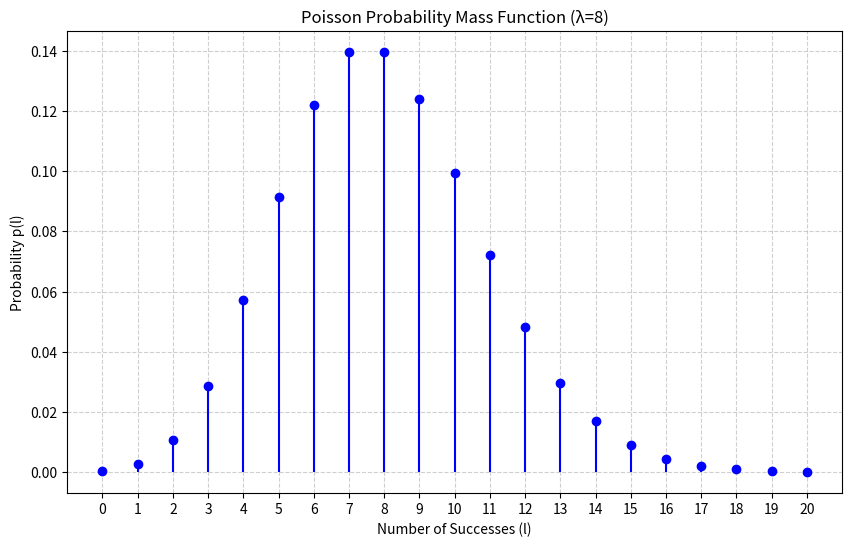
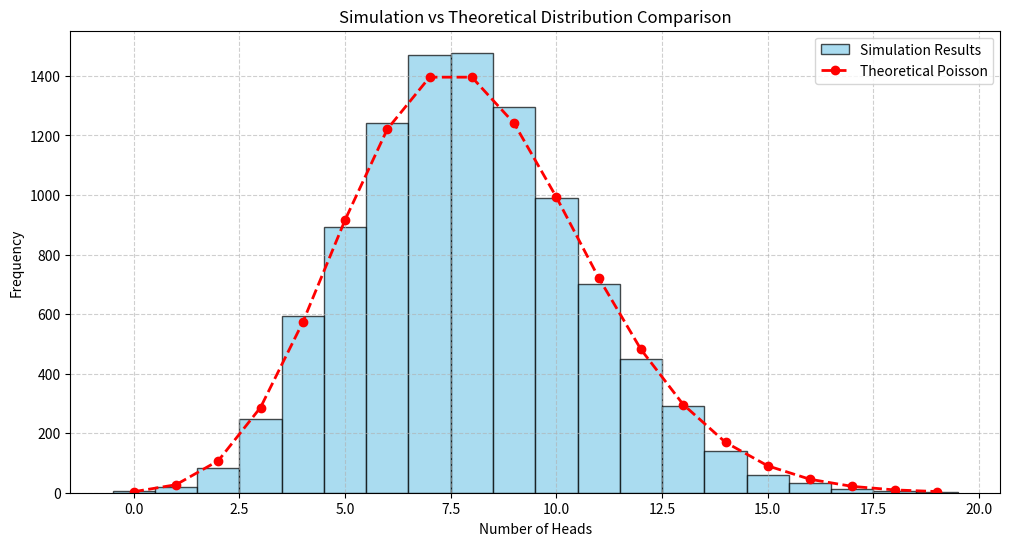

These charts were generated, in order, by the following Python code:
import numpy as np
import matplotlib.pyplot as plt
from scipy.special import factorial

def plot_poisson_pmf(lambda_param=8, max_l=20):
    """绘制泊松分布的概率质量函数
    
    参数:
        lambda_param (float): 泊松分布参数λ
        max_l (int): 最大的l值
    """
    # TODO: 实现泊松分布概率质量函数的计算和绘制
    # 提示：
    # 1. 使用np.arange生成l值序列
    # 2. 使用给定公式计算PMF
    # 3. 使用plt绘制图形并设置标签
    l_values = np.arange(0, max_l + 1)  # 生成0到max_l的整数序列
    pmf = (lambda_param ** l_values) * np.exp(-lambda_param) / factorial(l_values)  # 计算PMF
    
    plt.figure(figsize=(10, 6))
    plt.stem(l_values, pmf, linefmt='b-', markerfmt='bo', basefmt=' ')  # 绘制离散分布
    plt.title(f'Poisson Probability Mass Function (λ={lambda_param})')
    plt.xlabel('Number of Successes (l)')
    plt.ylabel('Probability p(l)')
    plt.grid(True, linestyle='--', alpha=0.6)
    plt.xticks(l_values)

def simulate_coin_flips(n_experiments=10000, n_flips=100, p_head=0.08):
    """模拟多组抛硬币实验
    
    参数:
        n_experiments (int): 实验组数N
        n_flips (int): 每组抛硬币次数
        p_head (float): 正面朝上的概率
        
    返回:
        ndarray: 每组实验中正面朝上的次数
    """
    # TODO: 实现多组抛硬币实验
    # 提示：
    # 1. 使用np.random.choice模拟硬币抛掷
    # 2. 统计每组实验中正面的次数
    return np.random.binomial(n=n_flips, p=p_head, size=n_experiments)

def compare_simulation_theory(n_experiments=10000, lambda_param=8):
    """比较实验结果与理论分布
    
    参数:
        n_experiments (int): 实验组数
        lambda_param (float): 泊松分布参数λ
    """
    # TODO: 实现实验结果与理论分布的对比
    # 提示：
    # 1. 调用simulate_coin_flips获取实验结果
    # 2. 计算理论分布
    # 3. 绘制直方图和理论曲线
    # 4. 计算并打印统计信息
    # 进行硬币抛掷模拟
    simulated_data = simulate_coin_flips(n_experiments)
    
    # 动态确定可视化范围
    data_max = simulated_data.max()
    l_values = np.arange(0, data_max + 1)
    
    # 计算理论泊松分布
    pmf = (lambda_param ** l_values) * np.exp(-lambda_param) / factorial(l_values)
    theory_counts = pmf * n_experiments
    
    # 设置直方图分箱
    bins = np.arange(-0.5, data_max + 1.5, 1)
    
    # 绘制图形
    plt.figure(figsize=(12, 6))
    plt.hist(simulated_data, bins=bins, 
             alpha=0.7, color='skyblue', 
             edgecolor='black', 
             density=False,
             label='Simulation Results')
    
    # 绘制理论曲线（转换为频数）
    plt.plot(l_values, theory_counts, 'r--o', 
             linewidth=2, markersize=6,
             label='Theoretical Poisson')
    
    # 添加统计信息
    sim_mean = np.mean(simulated_data)
    sim_var = np.var(simulated_data)
    binomial_var = 100 * 0.08 * (1 - 0.08)  # 真实二项分布的方差
    
    plt.title('Simulation vs Theoretical Distribution Comparison')
    plt.xlabel('Number of Heads')
    plt.ylabel('Frequency')
    plt.legend()
    plt.grid(True, linestyle='--', alpha=0.6)
    
    # 打印统计信息
    print("\nStatistical Comparison:")
    print(f"Simulation Mean: {sim_mean:.4f} | Poisson Theory: {lambda_param}")
    print(f"Simulation Variance: {sim_var:.4f} | Poisson Theory: {lambda_param}")
    print(f"Binomial Theoretical Variance: {binomial_var:.4f}")


if __name__ == "__main__":
    # 设置随机种子
    np.random.seed(42)
    
    # 1. 绘制理论分布
    plot_poisson_pmf()
    
    # 2&3. 进行实验模拟并比较结果
    compare_simulation_theory()
    
    plt.show()
